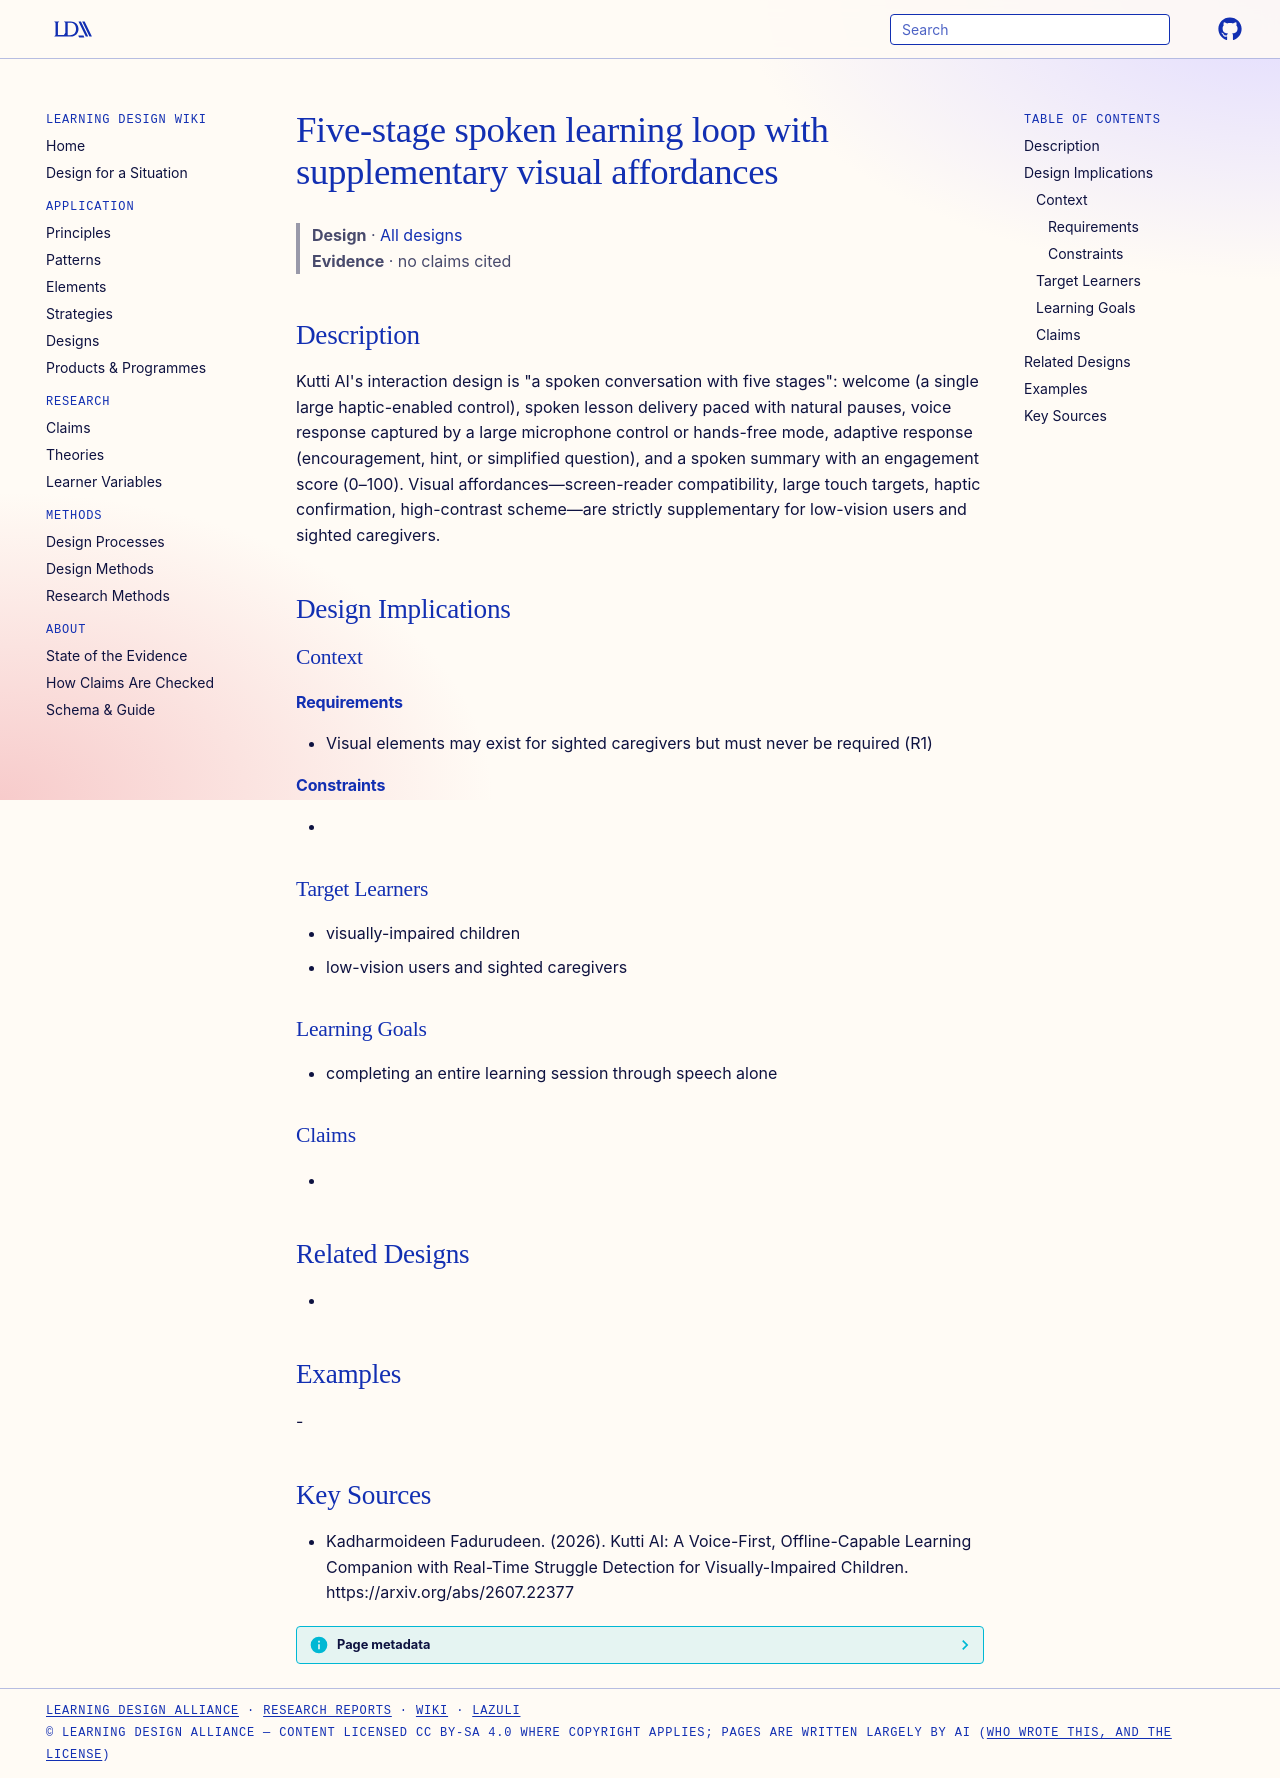

repository: Learning-Design-Alliance/learning-wiki · page: designs/five-stage-spoken-learning-loop/index.html · generator: mkdocs

---
type: design
id: five-stage-spoken-learning-loop
title: Five-stage spoken learning loop with supplementary visual affordances
description: "Kutti AI's interaction design is \"a spoken conversation with five stages\": welcome (a single large haptic-enabled control), spoken lesson delivery paced with natural pauses, voice response captured by a large micropho..."
status: review
generated:
  by: "process:settle-candidates"
  at: 2026-10-11
sources:
  - id: kadharmoideen-fadurudeen-2026
    resource: "https://arxiv.org/abs/2607.22377"
    title: "Kadharmoideen Fadurudeen. (2026). Kutti AI: A Voice-First, Offline-Capable Learning Companion with Real-Time Struggle Detection for Visually-Impaired Children. https://arxiv.org/abs/2607.22377"
    author: Kadharmoideen Fadurudeen
---

# Five-stage spoken learning loop with supplementary visual affordances

> **Design** · [All designs](index.md)
> **Evidence** · no claims cited

## Description
Kutti AI's interaction design is "a spoken conversation with five stages": welcome (a single large haptic-enabled control), spoken lesson delivery paced with natural pauses, voice response captured by a large microphone control or hands-free mode, adaptive response (encouragement, hint, or simplified question), and a spoken summary with an engagement score (0–100). Visual affordances—screen-reader compatibility, large touch targets, haptic confirmation, high-contrast scheme—are strictly supplementary for low-vision users and sighted caregivers.

## Design Implications

### Context
#### Requirements
- Visual elements may exist for sighted caregivers but must never be required (R1)
#### Constraints
- 

### Target Learners
- visually-impaired children
- low-vision users and sighted caregivers

### Learning Goals
- completing an entire learning session through speech alone

### Claims
- 

## Related Designs
- 

## Examples
-

## Key Sources
- Kadharmoideen Fadurudeen. (2026). Kutti AI: A Voice-First, Offline-Capable Learning Companion with Real-Time Struggle Detection for Visually-Impaired Children. https://arxiv.org/abs/2607.22377
